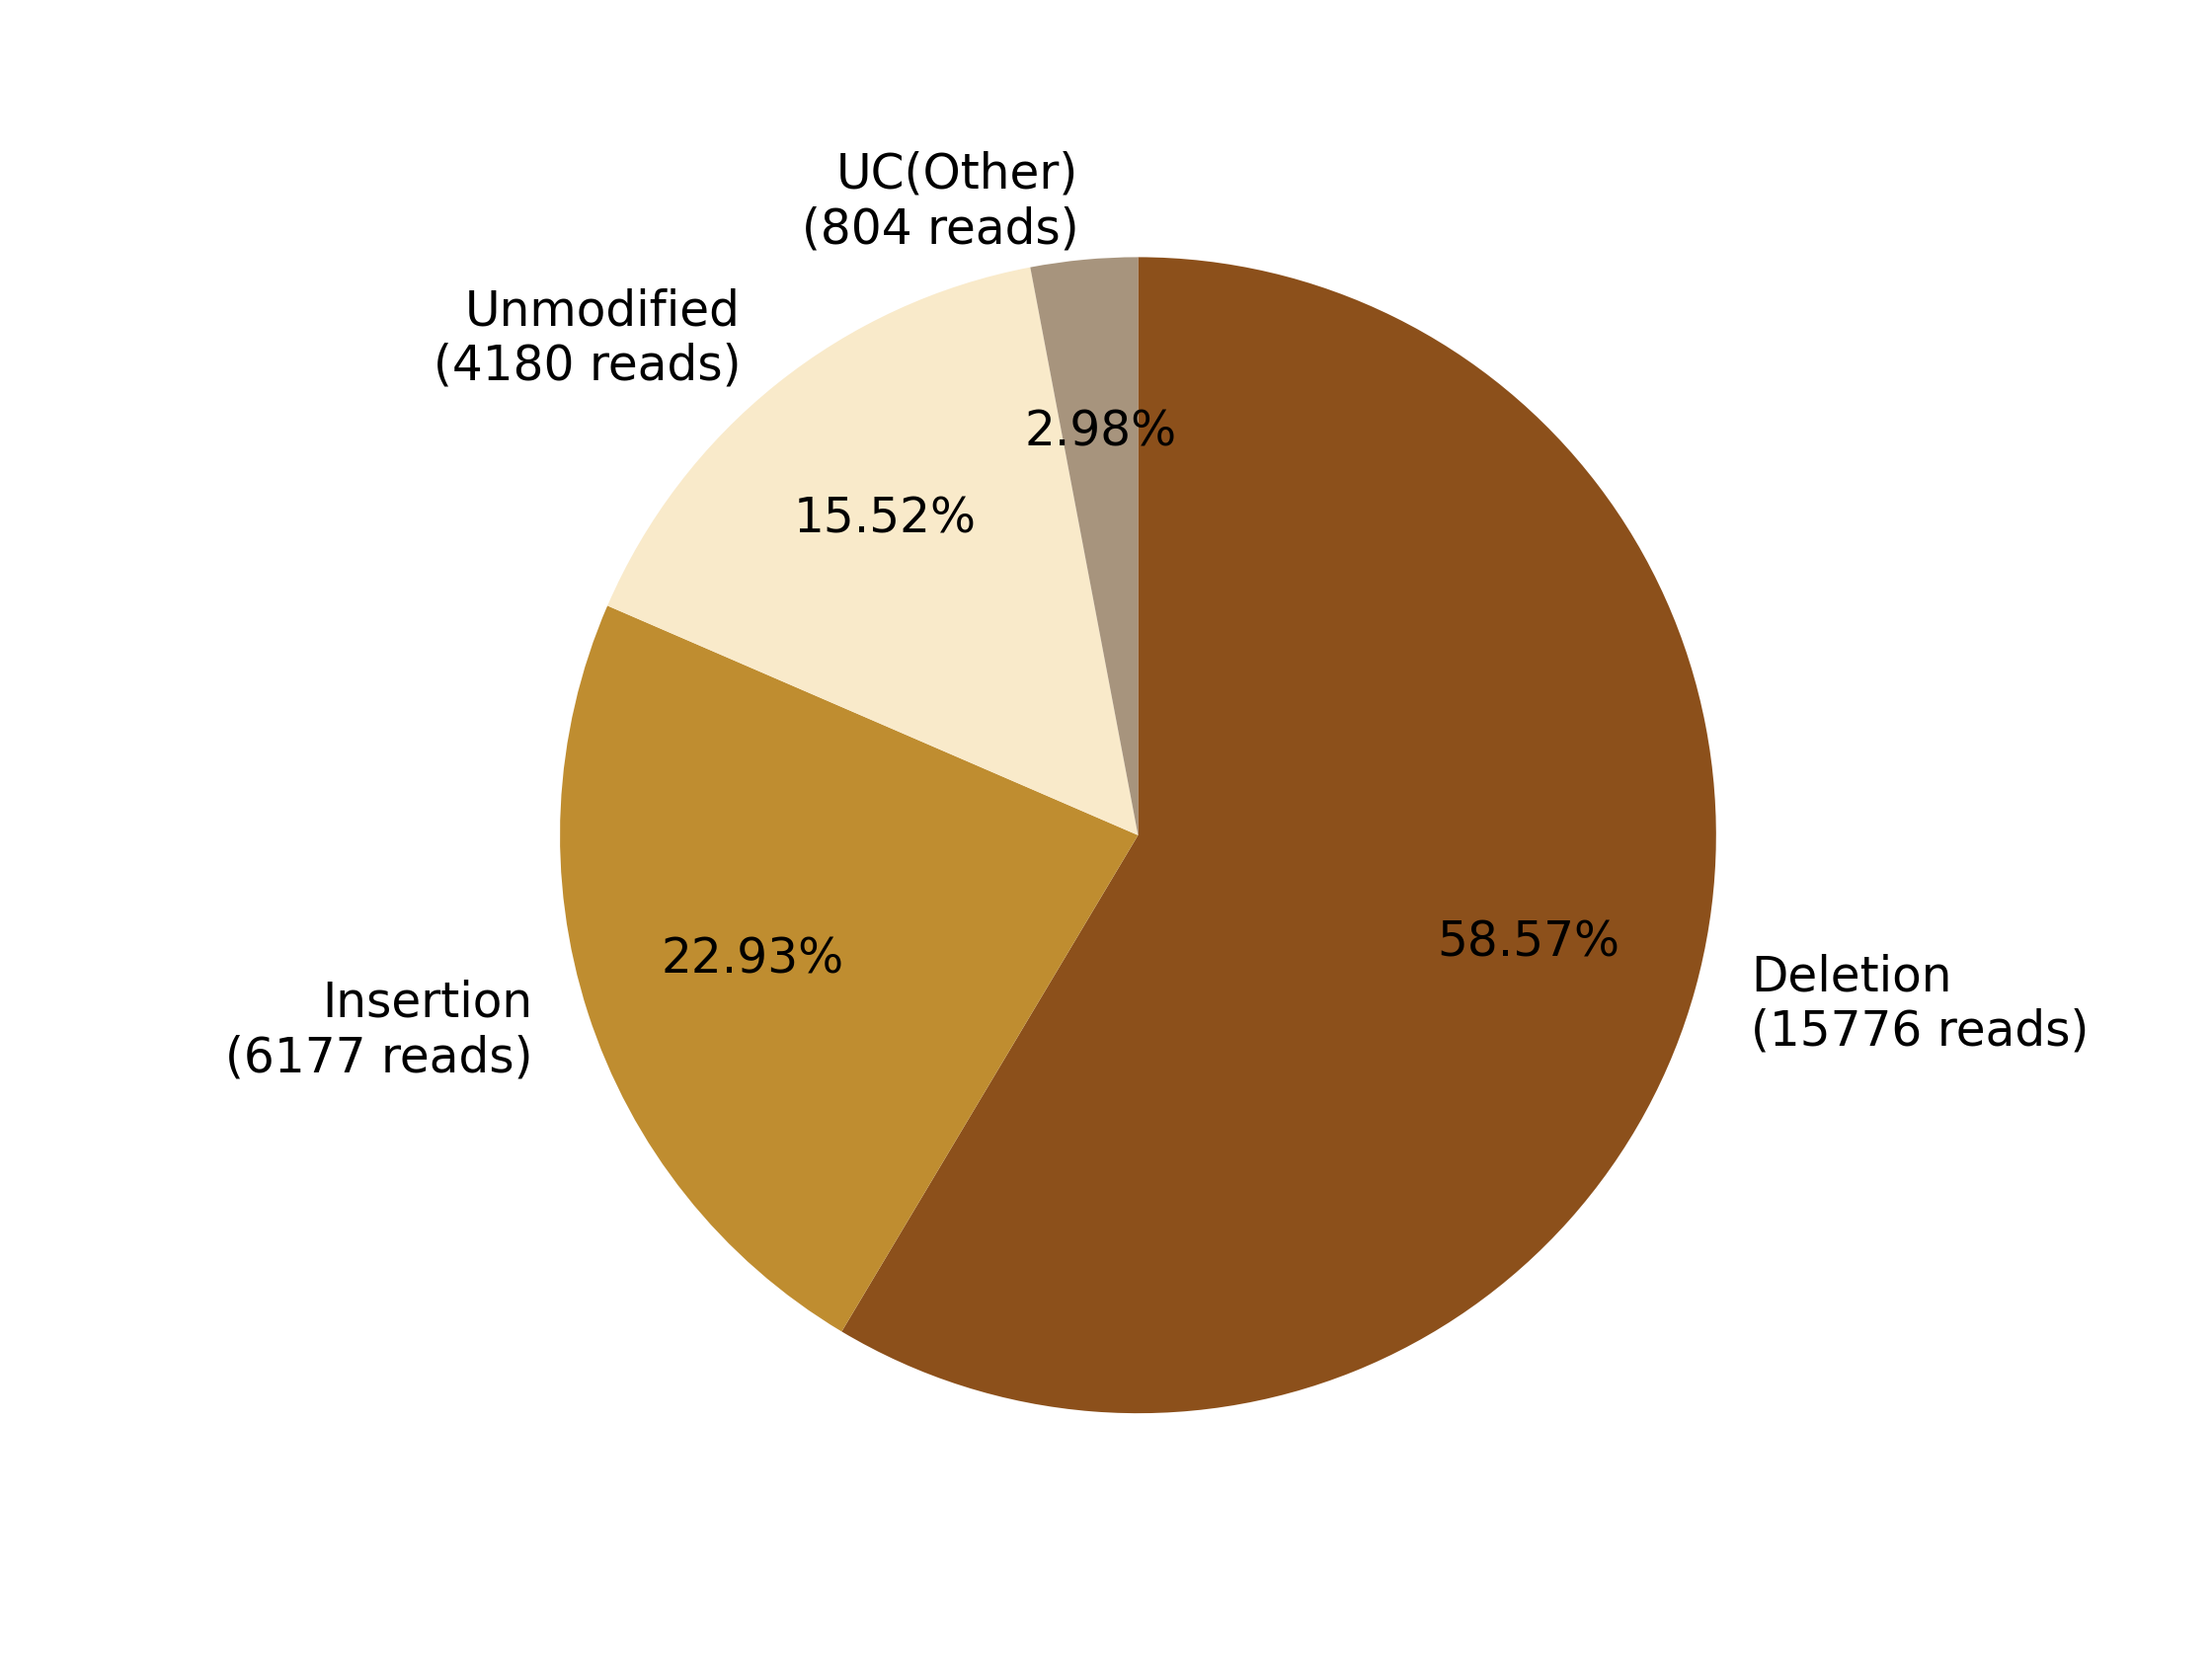

Values plotted in this chart, from the file beside it:
0, 1, 2, 3, 4, 5, 6, 7
, , Deletion?(15776 reads), Insertion?(6177 reads), , Unmodified?(4180 reads), , UC(Other)?(804 reads)
0, 0, 15776, 6177, 0, 4180, 0, 804
0.0, 0.0, 58.57, 22.93, 0.0, 15.52, 0.0, 2.985
